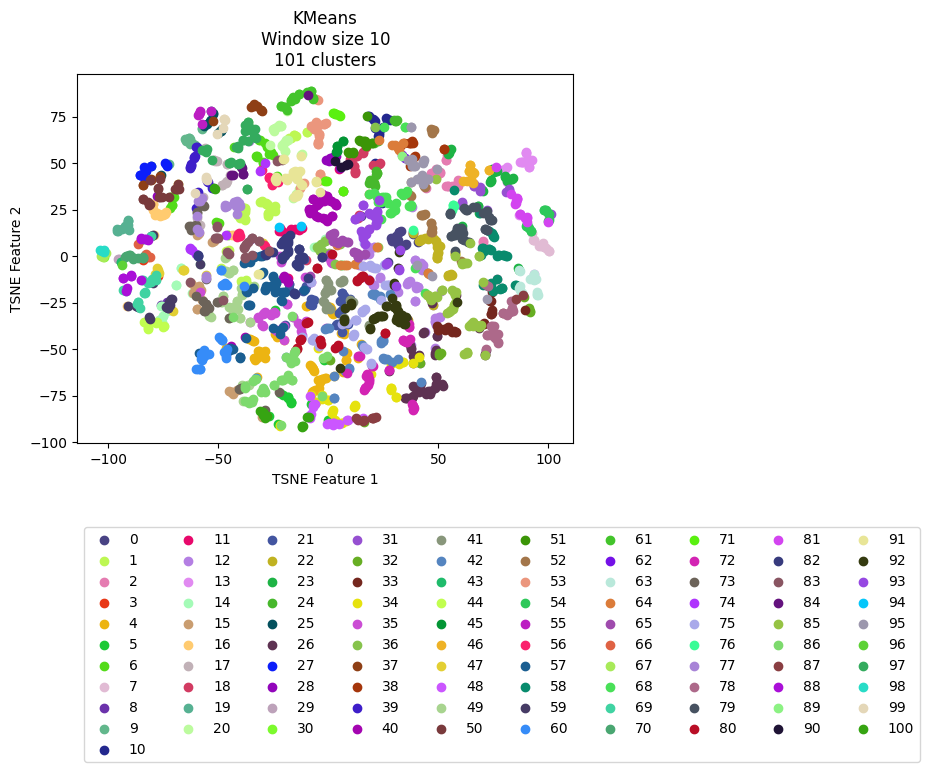

The table this chart was drawn from, first rows:
vehicle, ride, cluster, TSNE_f1, TSNE_f2
Vehicle_1, events_4595074, 59, -86.57, -27.26
Vehicle_1, events_4596154, 69, -86.3, -24.62
Vehicle_1, events_4613800, 69, -85.4, -27.69
Vehicle_1, events_4615977, 69, -83.52, -19.74
Vehicle_1, events_4617067, 70, -84.39, -1.102
Vehicle_1, events_4635057, 67, -102.4, -0.27
Vehicle_1, events_4635736, 44, -81.78, -34.88
Vehicle_1, events_4636811, 19, -83.27, 0.589
Vehicle_1, events_4637203, 59, -79.47, -14.74
Vehicle_1, events_4637536, 44, -83.08, -35.26
Vehicle_1, events_4653595, 3, -83.97, -1.988
Vehicle_1, events_4654690, 8, -76, -26.36
Vehicle_1, events_4656079, 88, -91.95, -18.98
Vehicle_1, events_4656440, 40, -4.509, 21.19
Vehicle_1, events_4673501, 69, -80.53, -13.79
Vehicle_1, events_4674841, 43, -94.12, -3.474
Vehicle_1, events_4675138, 59, -87.58, -26.94
Vehicle_1, events_4695799, 59, -72.24, -24.85
Vehicle_1, events_4697405, 14, -73.32, -29.33
Vehicle_1, events_4697940, 70, -88.83, -1.583
Vehicle_1, events_4698272, 29, -95.13, -1.804
Vehicle_1, events_4718376, 70, -91.27, 0.1598
Vehicle_1, events_4722712, 14, -76.72, -34.22
Vehicle_1, events_4744452, 14, -75.71, -26.93
Vehicle_1, events_4765946, 44, -81.68, -35.28
Vehicle_1, events_4768346, 35, 1.544, -3.619
Vehicle_1, events_4769562, 59, -81.12, -33.71
Vehicle_1, events_4770262, 44, -78.43, -35.99
Vehicle_1, events_4792086, 59, -73.87, -27.54
Vehicle_1, events_4793264, 69, -93.16, -18.13
Vehicle_1, events_4793684, 67, -103.4, -0.1962
Vehicle_1, events_4810071, 44, -77.93, -35.61
Vehicle_1, events_4811705, 59, -72.92, -28.02
Vehicle_1, events_4813043, 44, -81.72, -39.1
Vehicle_1, events_4853176, 30, -102.1, -0.6034
Vehicle_1, events_4856335, 89, 33.33, 53.99
Vehicle_1, events_4857010, 14, -75.83, -27.04
Vehicle_1, events_4858154, 70, -84.03, -0.555
Vehicle_1, events_4858835, 88, -91.3, -17.07
Vehicle_1, events_4878783, 59, -71.94, -26.13
Vehicle_1, events_4883779, 69, -80.85, -13.91
Vehicle_1, events_4885327, 6, -51.06, 18.21
Vehicle_1, events_4885992, 62, 33.39, 54.17
Vehicle_1, events_4886235, 44, -81.78, -38.96
Vehicle_1, events_4886994, 12, 35.57, -14.85
Vehicle_1, events_4913081, 59, -86.69, -27.05
Vehicle_1, events_4914311, 69, -79.55, -13.01
Vehicle_1, events_4914734, 69, -78.93, -11.68
Vehicle_1, events_4915035, 83, -23.45, 50.93
Vehicle_1, events_4939965, 59, -71.93, -24.35
Vehicle_1, events_4941555, 69, -91.91, -18.53
Vehicle_1, events_4941998, 96, -93.8, -4.713
Vehicle_1, events_4942202, 70, -89.99, 0.4306
Vehicle_1, events_4942422, 98, -102.1, 2.776
Vehicle_1, events_4964829, 69, -86.33, -24.77
Vehicle_1, events_4967282, 16, -73.61, 23.67
Vehicle_1, events_4967949, 56, -40.9, 12.03
Vehicle_1, events_4989537, 16, -91.24, -26.75
Vehicle_1, events_4991921, 59, -72.67, -28.11
Vehicle_1, events_4993778, 83, -37.74, 5.527
... 2,111 more rows
